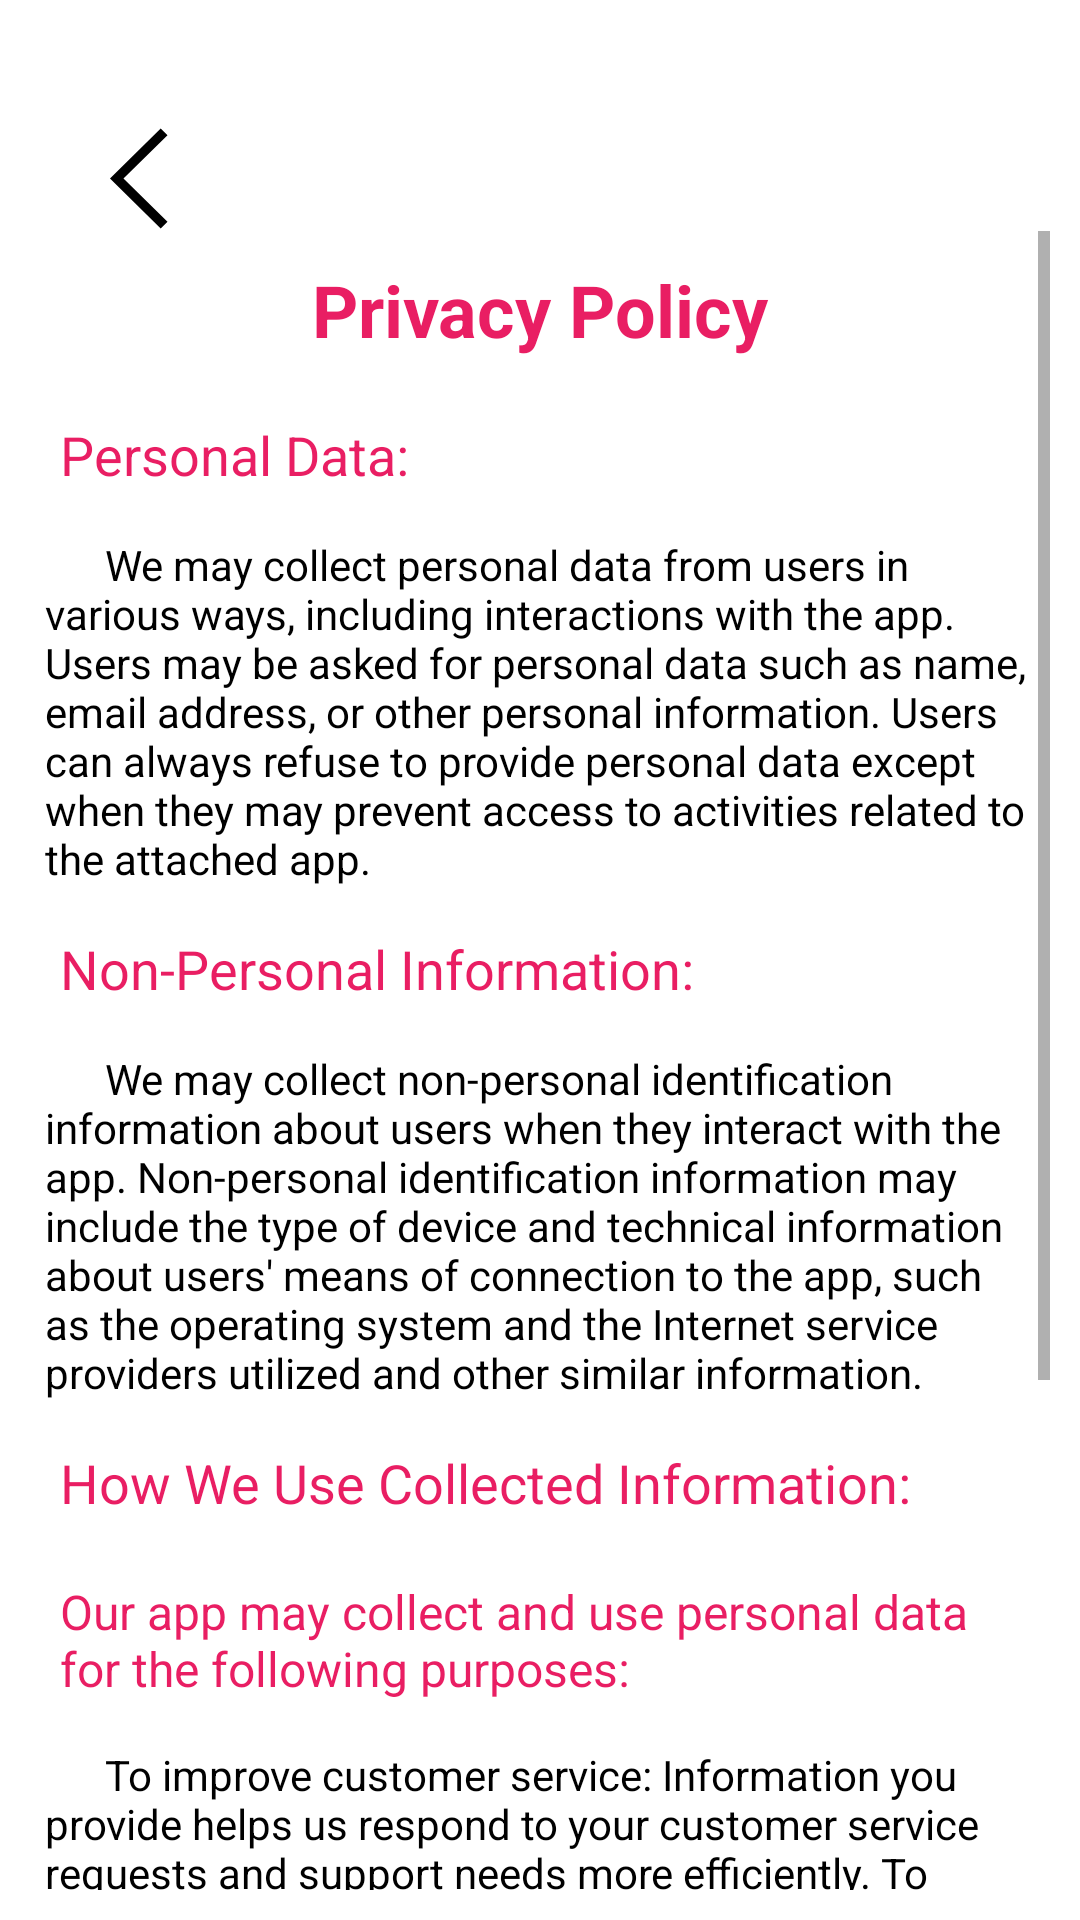

This screen was rendered from an Android layout file. Write that file and the resources it references.
<!-- AndroidManifest.xml: application theme Theme.ProjectEmpty -->
<!-- res/layout/activity_privacy.xml -->
<?xml version="1.0" encoding="utf-8"?>
<androidx.constraintlayout.widget.ConstraintLayout xmlns:android="http://schemas.android.com/apk/res/android"
    xmlns:app="http://schemas.android.com/apk/res-auto"
    xmlns:tools="http://schemas.android.com/tools"
    android:id="@+id/main"
    android:layout_width="match_parent"
    android:layout_height="match_parent"
    tools:context=".contact">

    <LinearLayout
        android:layout_width="match_parent"
        android:layout_height="match_parent"
        android:layout_margin="10dp"
        android:orientation="vertical">

        <ImageButton
            android:id="@+id/privacy_button_back"
            android:layout_width="35dp"
            android:layout_height="35dp"
            android:layout_marginStart="20dp"
            android:layout_marginTop="32dp"
            android:layout_marginEnd="335dp"
            android:background="@drawable/icon_back"
            app:layout_constraintEnd_toEndOf="parent"
            app:layout_constraintHorizontal_bias="0.0"
            app:layout_constraintStart_toStartOf="parent"
            app:layout_constraintTop_toTopOf="parent" />

        <ScrollView
            android:layout_width="match_parent"
            android:layout_height="match_parent">

            <LinearLayout
                android:layout_width="match_parent"
                android:layout_height="wrap_content"
                android:orientation="vertical" >

                <TextView
                    android:id="@+id/admintext"
                    android:layout_width="match_parent"
                    android:layout_height="wrap_content"
                    android:layout_margin="10dp"
                    android:text="Privacy Policy"
                    android:textAlignment="center"
                    android:textColor="@color/RedPink"
                    android:textSize="24sp"
                    android:textStyle="bold"/>



                <TextView
                    android:id="@+id/textView7"
                    android:layout_width="match_parent"
                    android:layout_height="wrap_content"
                    android:layout_margin="10dp"
                    android:text="Personal Data: "
                    android:textColor="#E91E63"
                    android:textSize="18sp" />

                <TextView
                    android:id="@+id/textView7ans"
                    android:layout_width="match_parent"
                    android:layout_height="wrap_content"
                    android:layout_margin="5dp"
                    android:text="      We may collect personal data from users in various ways, including interactions with the app. Users may be asked for personal data such as name, email address, or other personal information. Users can always refuse to provide personal data except when they may prevent access to activities related to the attached app."

                    android:textColor="#000000" />

                <TextView
                    android:id="@+id/textViewcl"
                    android:layout_width="match_parent"
                    android:layout_height="wrap_content"
                    android:layout_margin="10dp"
                    android:text="Non-Personal Information: "
                    android:textColor="#E91E63"
                    android:textSize="18sp" />

                <TextView
                    android:id="@+id/textView"
                    android:layout_width="match_parent"
                    android:layout_height="wrap_content"
                    android:layout_margin="5dp"
                    android:text="      We may collect non-personal identification information about users when they interact with the app. Non-personal identification information may include the type of device and technical information about users' means of connection to the app, such as the operating system and the Internet service providers utilized and other similar information."

                    android:textColor="#000000" />

                <TextView
                    android:id="@+id/textViewname"
                    android:layout_width="match_parent"
                    android:layout_height="wrap_content"
                    android:layout_margin="10dp"
                    android:text="How We Use Collected Information:"
                    android:textColor="#E91E63"
                    android:textSize="18sp" />

                <TextView
                    android:id="@+id/textViewname2"
                    android:layout_width="match_parent"
                    android:layout_height="wrap_content"
                    android:layout_margin="10dp"
                    android:text="Our app may collect and use personal data for the following purposes:"
                    android:textColor="#E91E63"
                    android:textSize="16sp" />

                <TextView
                    android:id="@+id/textViewNameAns"
                    android:layout_width="match_parent"
                    android:layout_height="wrap_content"
                    android:layout_margin="5dp"
                    android:text="      To improve customer service: Information you provide helps us respond to your customer service requests and support needs more efficiently.
To enhance user experience: We may use information to understand how users as a group use the services and resources provided in the app.
To improve the app: We may use the feedback you provide to improve our products and services.
To periodically send emails: We may use the email address to respond to inquiries, questions, and/or other requests from users."

                    android:textColor="#000000" />

                <TextView
                    android:id="@+id/textView11"
                    android:layout_width="match_parent"
                    android:layout_height="wrap_content"
                    android:layout_margin="10dp"
                    android:text="How We Protect Your Information:"
                    android:textColor="#E91E63"
                    android:textSize="18sp" />

                <TextView
                    android:id="@+id/textView11Ans"
                    android:layout_width="match_parent"
                    android:layout_height="wrap_content"
                    android:layout_margin="5dp"
                    android:text="      We adopt appropriate data collection, storage, and processing practices and security measures to protect against unauthorized access, alteration"

                    android:textColor="#000000" />


            </LinearLayout>
        </ScrollView>

    </LinearLayout>
</androidx.constraintlayout.widget.ConstraintLayout>
<!-- resources referenced by this layout -->
<resources>
  <color name="RedPink">#FFE91E63</color>
  <!-- drawable icon_back (drawable) -->
  <vector xmlns:android="http://schemas.android.com/apk/res/android"
      android:width="64dp"
      android:height="64dp"
      android:viewportWidth="42"
      android:viewportHeight="42">
    <path
        android:pathData="M31,38.32l-17.609,-17.32l17.609,-17.32l-2.721,-2.68l-20.279,20.01l20.279,19.99z"
        android:fillColor="#000000"
        android:fillType="evenOdd"/>
  </vector>
  <style name="Theme.ProjectEmpty" parent="Theme.MaterialComponents.DayNight.DarkActionBar">
          
          <item name="colorPrimary">@color/RedPink</item>
          <item name="colorPrimaryVariant">@color/black</item>
          <item name="colorOnPrimary">@color/white</item>
          
          <item name="colorSecondary">#EEEEEE</item>
          <item name="colorSecondaryVariant">@color/teal_700</item>
          <item name="colorOnSecondary">@color/RedPink</item>
          
          <item name="android:statusBarColor">?attr/colorPrimaryVariant</item>
          
      </style>
  <color name="black">#FF000000</color>
  <color name="white">#FFFFFFFF</color>
  <color name="teal_700">#FF018786</color>
</resources>
